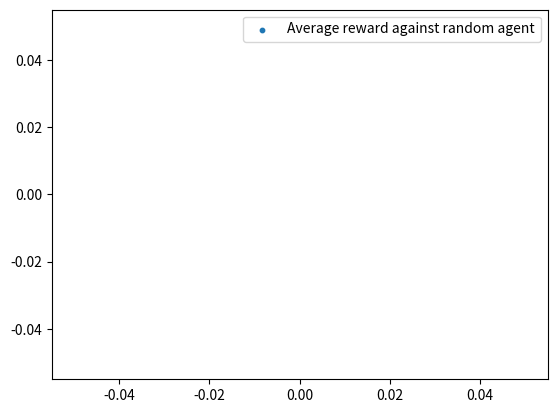

Recreate this plot in Python.
import matplotlib.pyplot as plt
import numpy as np


results = []
x = range(len(results))

fig = plt.figure()

plt.scatter(x, results, s=10, label='Average reward against random agent')
plt.legend(loc='best')
plt.show()
plt.savefig('randomagent.png')
